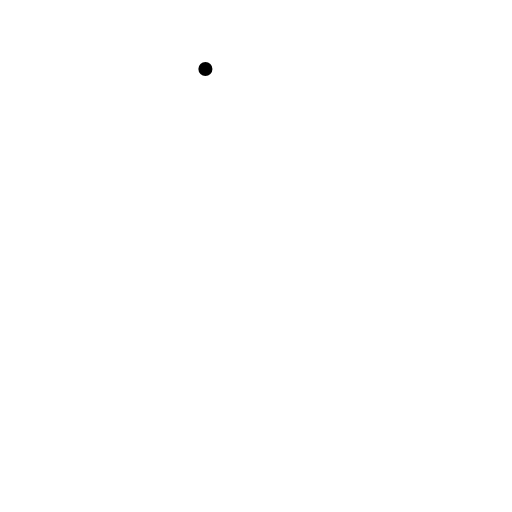
t = 0.00 s
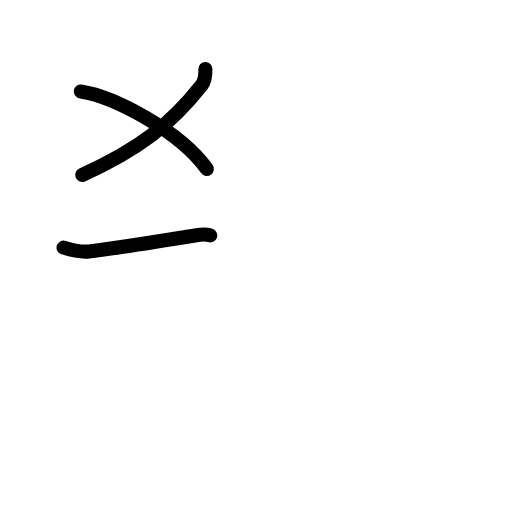
t = 2.42 s
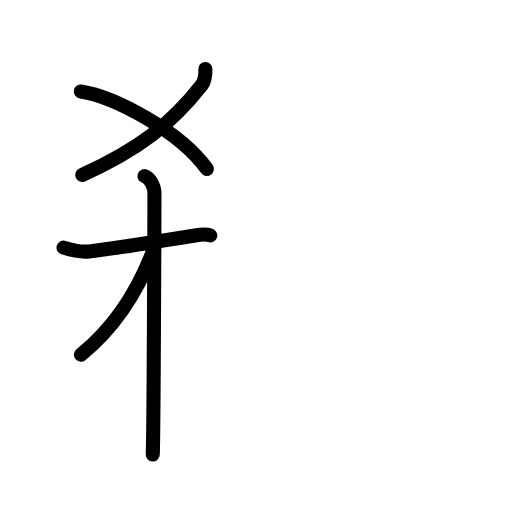
t = 4.75 s
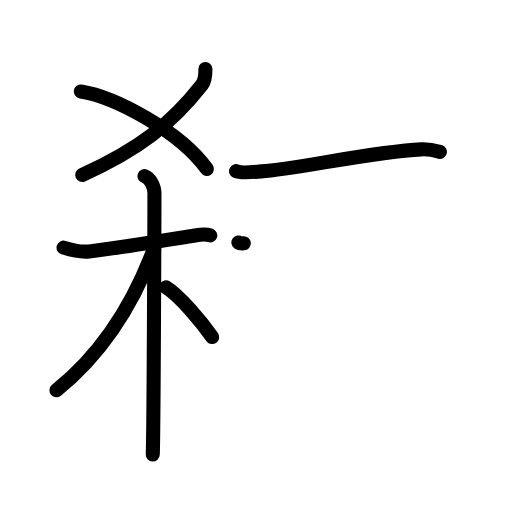
t = 7.17 s
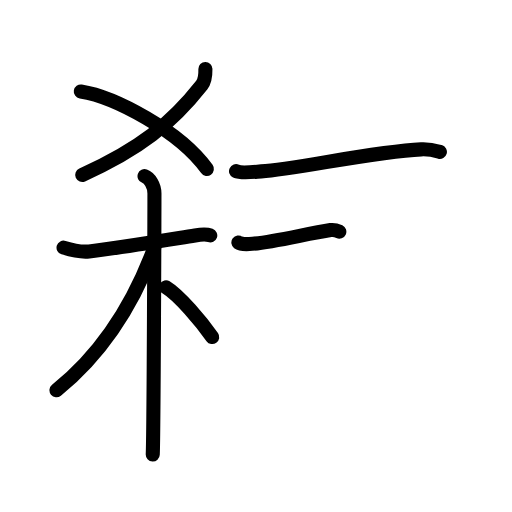
t = 7.83 s
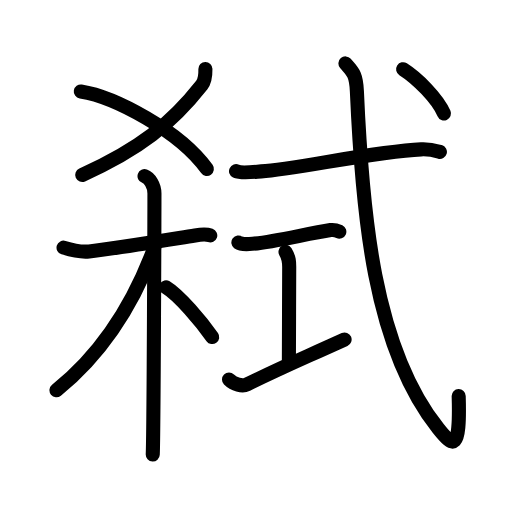
t = 12.00 s

The animated SVG that drew these frames (rendered in a browser with its animation timeline set to each time). Animation: 35 SMIL elements (animate=35); one cycle of 12.00 s.

<?xml version="1.0" encoding="UTF-8"?>
<!--
AniKanjiVG is licensed by CC-BY-SA Paul C. Sommerhoff (https://bitbucket.org/sommerhoff/anikanjivg).
AniKanjiVG uses KanjiVG which is licensed by CC-BY-SA Ulrich Apel (http://kanjivg.tagaini.net).
See also http://creativecommons.org/licenses/by-sa/3.0/
-->
<svg xmlns:kvg='http://kanjivg.tagaini.net' xmlns='http://www.w3.org/2000/svg' width='109' height='109' viewBox='0 0 109 109' style='fill:none;stroke:#000000;stroke-width:3;stroke-linecap:round;stroke-linejoin:round;' id="kvg:kanji_05f11"><g id="kvg:05f11" kvg:element="弑"><g id="kvg:05f11-g1" kvg:position="left"><g id="kvg:05f11-g2" kvg:element="乂" kvg:position="top"><g id="kvg:05f11-g3" kvg:element="丿"><path id="kvg:05f11-s1" kvg:type="㇒" d="M43.73,14.68c0.02,1.07-0.07,2.55-0.79,3.46C36.51,26.33,29.6,31.81,17.5,37.25"><animate attributeName="d" begin="0.0s" dur="0.5s" from="M43.73,14.68C43.73,14.68,43.73,14.68,43.73,14.68" to="M43.73,14.68c0.02,1.07-0.07,2.55-0.79,3.46" />
<animate attributeName="d" begin="0.5s" dur="0.5s" from="M43.73,14.68c0.02,1.07-0.07,2.55-0.79,3.46c0,0,0,0,0,0,0" to="M43.73,14.68c0.02,1.07-0.07,2.55-0.79,3.46C36.51,26.33,29.6,31.81,17.5,37.25" />
</path>
</g>
<path id="kvg:05f11-s2" kvg:type="㇏" d="M17.2,19.47c7.1,1.1,21.02,8.39,26.84,16.5"><animate attributeName="d" begin="1.0s" dur="1.0s" from="M17.2,19.47C17.2,19.47,17.2,19.47,17.2,19.47" to="M17.2,19.47c7.1,1.1,21.02,8.39,26.84,16.5" />
<animate attributeName="d" begin="0s" dur="1.0s" from="M-100,-100" to="M-100,-100" />
</path>
</g>
<g id="kvg:05f11-g4" kvg:element="木" kvg:position="bottom"><path id="kvg:05f11-s3" kvg:type="㇐" d="M13.53,52.72c1.72,0.53,3.47,1.03,5.43,0.81c4.79-0.53,15.03-2.21,22.56-3.41c1.09-0.17,2.56-0.24,3.24,0"><animate attributeName="d" begin="2.0s" dur="0.3333333333333333s" from="M13.53,52.72C13.53,52.72,13.53,52.72,13.53,52.72" to="M13.53,52.72c1.72,0.53,3.47,1.03,5.43,0.81" />
<animate attributeName="d" begin="2.3333333333333335s" dur="0.3333333333333333s" from="M13.53,52.72c1.72,0.53,3.47,1.03,5.43,0.81c0,0,0,0,0,0,0" to="M13.53,52.72c1.72,0.53,3.47,1.03,5.43,0.81c4.79-0.53,15.03-2.21,22.56-3.41" />
<animate attributeName="d" begin="2.6666666666666665s" dur="0.3333333333333333s" from="M13.53,52.72c1.72,0.53,3.47,1.03,5.43,0.81c4.79-0.53,15.03-2.21,22.56-3.41c0,0,0,0,0,0,0" to="M13.53,52.72c1.72,0.53,3.47,1.03,5.43,0.81c4.79-0.53,15.03-2.21,22.56-3.41c1.09-0.17,2.56-0.24,3.24,0" />
<animate attributeName="d" begin="0s" dur="2.0s" from="M-100,-100" to="M-100,-100" />
</path>
<path id="kvg:05f11-s4" kvg:type="㇑" d="M30.77,37.5c1.09,0.39,2.11,2,2.11,3.71c0,0.81-0.14,50.65-0.36,55.54"><animate attributeName="d" begin="3.0s" dur="0.5s" from="M30.77,37.5C30.77,37.5,30.77,37.5,30.77,37.5" to="M30.77,37.5c1.09,0.39,2.11,2,2.11,3.71" />
<animate attributeName="d" begin="3.5s" dur="0.5s" from="M30.77,37.5c1.09,0.39,2.11,2,2.11,3.71c0,0,0,0,0,0,0" to="M30.77,37.5c1.09,0.39,2.11,2,2.11,3.71c0,0.81-0.14,50.65-0.36,55.54" />
<animate attributeName="d" begin="0s" dur="3.0s" from="M-100,-100" to="M-100,-100" />
</path>
<path id="kvg:05f11-s5" kvg:type="㇒" d="M32.83,52.78C28.5,64.5,21.75,75.25,12.02,83.09"><animate attributeName="d" begin="4.0s" dur="1.0s" from="M32.83,52.78C32.83,52.78,32.83,52.78,32.83,52.78" to="M32.83,52.78C28.5,64.5,21.75,75.25,12.02,83.09" />
<animate attributeName="d" begin="0s" dur="4.0s" from="M-100,-100" to="M-100,-100" />
</path>
<path id="kvg:05f11-s6" kvg:type="㇏" d="M35.34,61.15c2.82,1.71,7.46,7.28,9.84,10.6"><animate attributeName="d" begin="5.0s" dur="1.0s" from="M35.34,61.15C35.34,61.15,35.34,61.15,35.34,61.15" to="M35.34,61.15c2.82,1.71,7.46,7.28,9.84,10.6" />
<animate attributeName="d" begin="0s" dur="5.0s" from="M-100,-100" to="M-100,-100" />
</path>
</g>
</g>
<g id="kvg:05f11-g5" kvg:element="式" kvg:position="right"><g id="kvg:05f11-g6" kvg:element="弋" kvg:part="1" kvg:radical="general"><path id="kvg:05f11-s7" kvg:type="㇐" d="M50.25,36.44c1.14,0.54,4.22,0.11,5.37,0.04C63,36,79.56,32.28,89.66,31.8c1.9-0.09,3.04,0.26,3.99,0.53"><animate attributeName="d" begin="6.0s" dur="0.3333333333333333s" from="M50.25,36.44C50.25,36.44,50.25,36.44,50.25,36.44" to="M50.25,36.44c1.14,0.54,4.22,0.11,5.37,0.04" />
<animate attributeName="d" begin="6.333333333333333s" dur="0.3333333333333333s" from="M50.25,36.44c1.14,0.54,4.22,0.11,5.37,0.04c0,0,0,0,0,0,0" to="M50.25,36.44c1.14,0.54,4.22,0.11,5.37,0.04C63,36,79.56,32.28,89.66,31.8" />
<animate attributeName="d" begin="6.666666666666667s" dur="0.3333333333333333s" from="M50.25,36.44c1.14,0.54,4.22,0.11,5.37,0.04C63,36,79.56,32.28,89.66,31.8c0,0,0,0,0,0,0" to="M50.25,36.44c1.14,0.54,4.22,0.11,5.37,0.04C63,36,79.56,32.28,89.66,31.8c1.9-0.09,3.04,0.26,3.99,0.53" />
<animate attributeName="d" begin="0s" dur="6.0s" from="M-100,-100" to="M-100,-100" />
</path>
</g>
<g id="kvg:05f11-g7" kvg:element="工"><path id="kvg:05f11-s8" kvg:type="㇐" d="M50.75,51.63c0.44,0.33,1.86,0.36,2.32,0.33c4.44-0.22,12.19-2.22,17.31-2.98c0.67-0.1,1.29,0.07,1.86,0.34"><animate attributeName="d" begin="7.0s" dur="0.3333333333333333s" from="M50.75,51.63C50.75,51.63,50.75,51.63,50.75,51.63" to="M50.75,51.63c0.44,0.33,1.86,0.36,2.32,0.33" />
<animate attributeName="d" begin="7.333333333333333s" dur="0.3333333333333333s" from="M50.75,51.63c0.44,0.33,1.86,0.36,2.32,0.33c0,0,0,0,0,0,0" to="M50.75,51.63c0.44,0.33,1.86,0.36,2.32,0.33c4.44-0.22,12.19-2.22,17.31-2.98" />
<animate attributeName="d" begin="7.666666666666667s" dur="0.3333333333333333s" from="M50.75,51.63c0.44,0.33,1.86,0.36,2.32,0.33c4.44-0.22,12.19-2.22,17.31-2.98c0,0,0,0,0,0,0" to="M50.75,51.63c0.44,0.33,1.86,0.36,2.32,0.33c4.44-0.22,12.19-2.22,17.31-2.98c0.67-0.1,1.29,0.07,1.86,0.34" />
<animate attributeName="d" begin="0s" dur="7.0s" from="M-100,-100" to="M-100,-100" />
</path>
<path id="kvg:05f11-s9" kvg:type="㇑a" d="M60.78,53.62c0.79,1.33,0.79,2.13,0.79,3.2c0,7.47-0.07,12.67-0.07,20.2"><animate attributeName="d" begin="8.0s" dur="0.5s" from="M60.78,53.62C60.78,53.62,60.78,53.62,60.78,53.62" to="M60.78,53.62c0.79,1.33,0.79,2.13,0.79,3.2" />
<animate attributeName="d" begin="8.5s" dur="0.5s" from="M60.78,53.62c0.79,1.33,0.79,2.13,0.79,3.2c0,0,0,0,0,0,0" to="M60.78,53.62c0.79,1.33,0.79,2.13,0.79,3.2c0,7.47-0.07,12.67-0.07,20.2" />
<animate attributeName="d" begin="0s" dur="8.0s" from="M-100,-100" to="M-100,-100" />
</path>
<path id="kvg:05f11-s10" kvg:type="㇐" d="M48.75,80.8c1.04,1.04,2.85,1.52,3.83,1.04c7.66-3.75,9.29-4.36,20.78-9.56"><animate attributeName="d" begin="9.0s" dur="0.5s" from="M48.75,80.8C48.75,80.8,48.75,80.8,48.75,80.8" to="M48.75,80.8c1.04,1.04,2.85,1.52,3.83,1.04" />
<animate attributeName="d" begin="9.5s" dur="0.5s" from="M48.75,80.8c1.04,1.04,2.85,1.52,3.83,1.04c0,0,0,0,0,0,0" to="M48.75,80.8c1.04,1.04,2.85,1.52,3.83,1.04c7.66-3.75,9.29-4.36,20.78-9.56" />
<animate attributeName="d" begin="0s" dur="9.0s" from="M-100,-100" to="M-100,-100" />
</path>
</g>
<g id="kvg:05f11-g8" kvg:element="弋" kvg:part="2" kvg:radical="general"><path id="kvg:05f11-s11" kvg:type="㇂" d="M73.54,13.5c1.5,1.73,2.28,2.2,2.44,5.95C77.11,45.22,79.5,74,93.33,91.27c3.18,3.97,4.67,4.98,4.32-6.94"><animate attributeName="d" begin="10.0s" dur="0.3333333333333333s" from="M73.54,13.5C73.54,13.5,73.54,13.5,73.54,13.5" to="M73.54,13.5c1.5,1.73,2.28,2.2,2.44,5.95" />
<animate attributeName="d" begin="10.333333333333334s" dur="0.3333333333333333s" from="M73.54,13.5c1.5,1.73,2.28,2.2,2.44,5.95c0,0,0,0,0,0,0" to="M73.54,13.5c1.5,1.73,2.28,2.2,2.44,5.95C77.11,45.22,79.5,74,93.33,91.27" />
<animate attributeName="d" begin="10.666666666666666s" dur="0.3333333333333333s" from="M73.54,13.5c1.5,1.73,2.28,2.2,2.44,5.95C77.11,45.22,79.5,74,93.33,91.27c0,0,0,0,0,0,0" to="M73.54,13.5c1.5,1.73,2.28,2.2,2.44,5.95C77.11,45.22,79.5,74,93.33,91.27c3.18,3.97,4.67,4.98,4.32-6.94" />
<animate attributeName="d" begin="0s" dur="10.0s" from="M-100,-100" to="M-100,-100" />
</path>
<g id="kvg:05f11-g9" kvg:element="丶"><path id="kvg:05f11-s12" kvg:type="㇔" d="M85.82,14.74c2.97,1.88,7.31,6.19,8.7,9.42"><animate attributeName="d" begin="11.0s" dur="1.0s" from="M85.82,14.74C85.82,14.74,85.82,14.74,85.82,14.74" to="M85.82,14.74c2.97,1.88,7.31,6.19,8.7,9.42" />
<animate attributeName="d" begin="0s" dur="11.0s" from="M-100,-100" to="M-100,-100" />
</path>
</g>
</g>
</g>
</g>
</svg>
